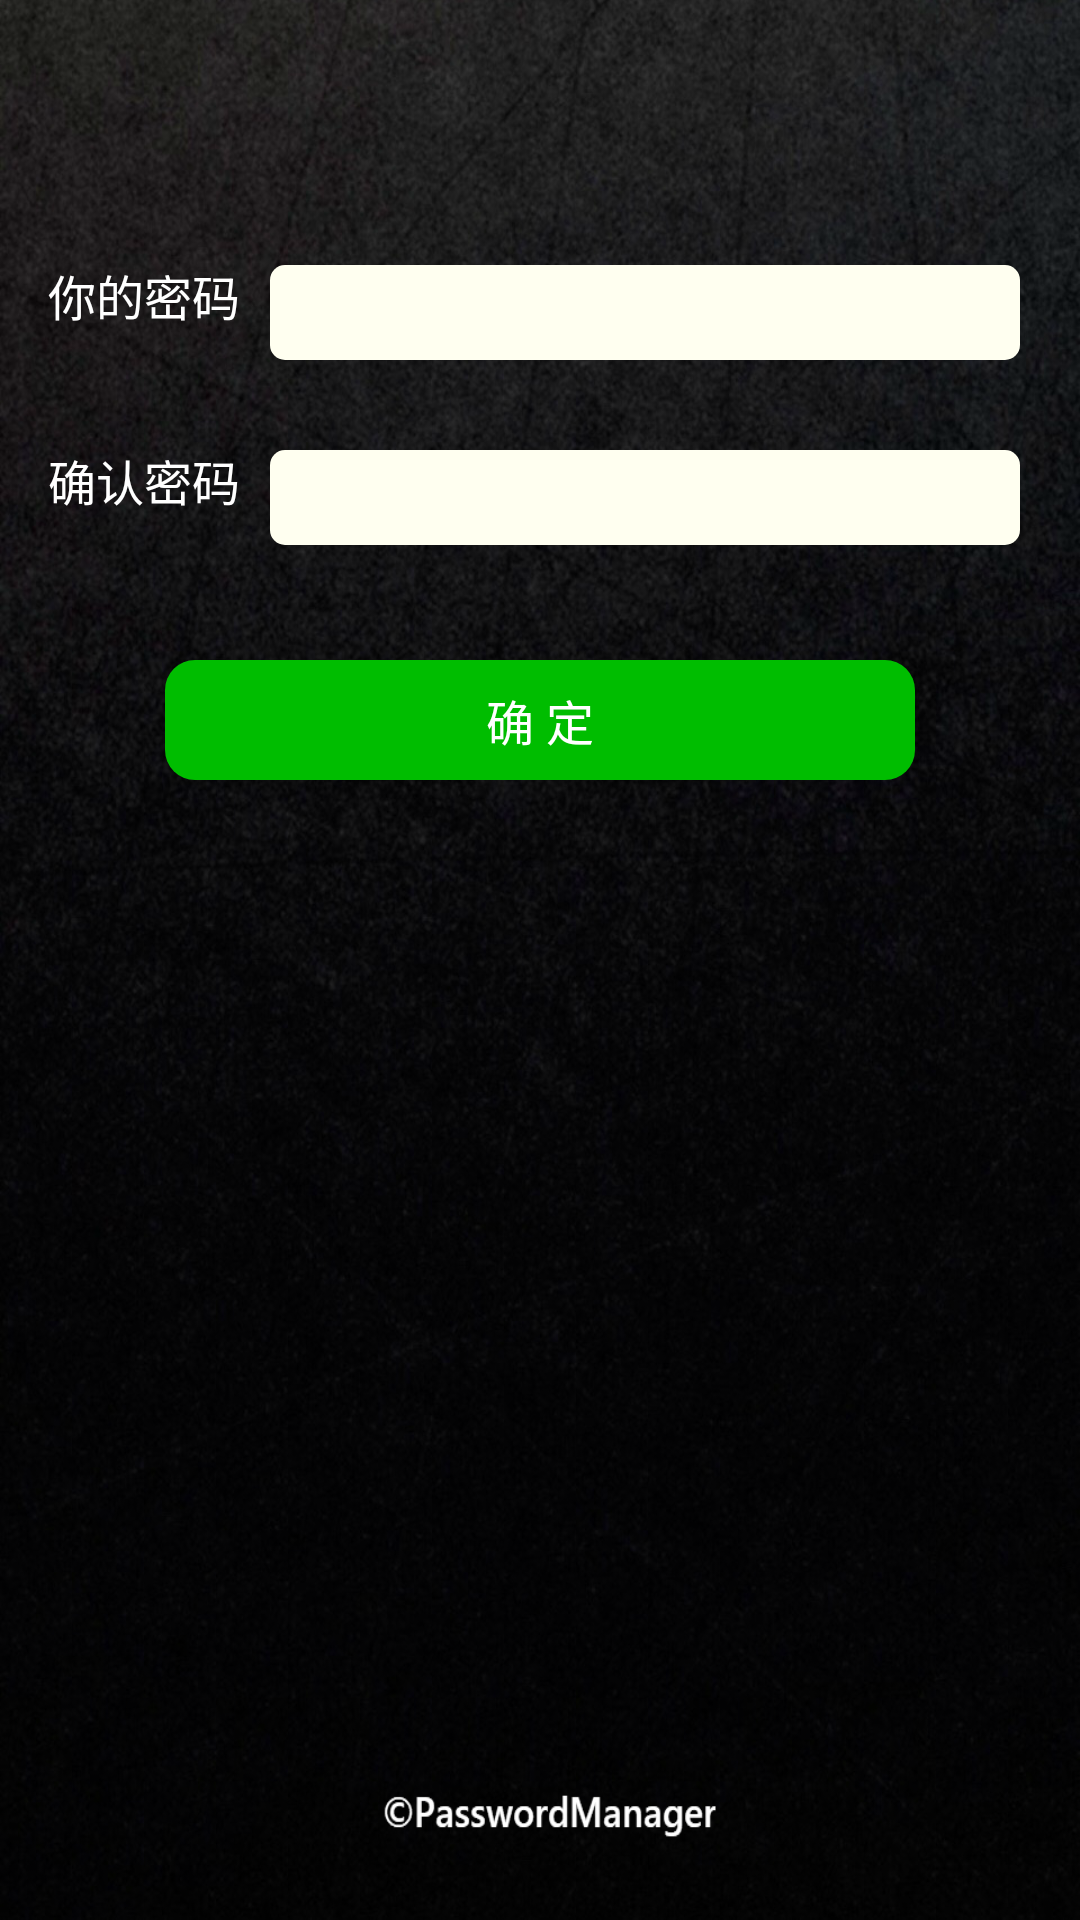

This screen was rendered from an Android layout file. Write that file and the resources it references.
<!-- AndroidManifest.xml: application theme AppTheme -->
<!-- res/layout/activity_main.xml -->
<?xml version="1.0" encoding="utf-8"?>
<android.support.constraint.ConstraintLayout xmlns:android="http://schemas.android.com/apk/res/android"
    xmlns:app="http://schemas.android.com/apk/res-auto"
    xmlns:tools="http://schemas.android.com/tools"
    android:id="@+id/container"
    android:layout_width="match_parent"
    android:layout_height="match_parent"
    android:background="@mipmap/background"
    tools:context="com.example.passwordmanager.MainActivity">

    <android.support.constraint.ConstraintLayout
        android:layout_width="match_parent"
        android:layout_height="wrap_content"
        android:id="@+id/setPassword_page"
        app:layout_constraintTop_toTopOf="parent"
        app:layout_constraintLeft_toLeftOf="parent"
        app:layout_constraintRight_toRightOf="parent">

        <TextView
            android:layout_width="wrap_content"
            android:layout_height="wrap_content"
            android:text="你的密码"
            android:textSize="16dp"
            android:textColor="#FFFFFF"
            android:layout_marginRight="10dp"
            android:layout_marginBottom="10dp"
            app:layout_constraintBottom_toBottomOf="@+id/newpassword"
            app:layout_constraintRight_toLeftOf="@id/newpassword"/>
        <EditText
            android:id="@+id/newpassword"
            android:layout_width="250dp"
            android:layout_height="wrap_content"
            android:layout_marginBottom="30dp"
            android:layout_marginRight="20dp"
            android:inputType="textPassword"
            android:textColor="@color/dimgray"
            android:textSize="16dp"
            android:paddingBottom="5dp"
            android:paddingTop="5dp"
            android:paddingLeft="15dp"
            android:background="@drawable/password_input"
            app:layout_constraintBottom_toTopOf="@+id/confirmpassword"
            app:layout_constraintRight_toRightOf="parent"/>

        <TextView
            android:layout_width="wrap_content"
            android:layout_height="wrap_content"
            android:text="确认密码"
            android:textSize="16dp"
            android:textColor="#FFFFFF"
            android:layout_marginBottom="10dp"
            android:layout_marginRight="10dp"
            app:layout_constraintBottom_toBottomOf="@+id/confirmpassword"
            app:layout_constraintRight_toLeftOf="@id/confirmpassword"/>
        <EditText
            android:layout_width="250dp"
            android:layout_height="wrap_content"
            android:layout_marginBottom="30dp"
            android:layout_marginRight="20dp"
            android:id="@+id/confirmpassword"
            android:inputType="textPassword"
            android:textColor="@color/dimgray"
            android:textSize="16dp"
            android:paddingBottom="5dp"
            android:paddingTop="5dp"
            android:paddingLeft="15dp"
            android:background="@drawable/password_input"
            android:layout_marginTop="150dp"
            app:layout_constraintRight_toRightOf="parent"
            app:layout_constraintTop_toTopOf="parent"
            />
    </android.support.constraint.ConstraintLayout>

    <android.support.constraint.ConstraintLayout
        android:layout_width="match_parent"
        android:layout_height="wrap_content"
        android:id="@+id/passwordSeted_page"
        app:layout_constraintTop_toTopOf="parent"
        app:layout_constraintLeft_toLeftOf="parent"
        app:layout_constraintRight_toRightOf="parent"
        android:visibility="gone">

        <EditText
            android:id="@+id/password"
            android:inputType="textPassword"
            android:layout_width="300dp"
            android:layout_height="40dp"
            android:paddingHorizontal="10dp"
            android:layout_marginBottom="30dp"
            android:layout_marginRight="20dp"
            android:hint="在这里输入你的密码"
            android:textColor="@color/dimgray"
            android:textSize="16dp"
            android:paddingBottom="5dp"
            android:paddingTop="5dp"
            android:paddingLeft="15dp"
            android:background="@drawable/password_input"
            android:layout_marginTop="150dp"
            app:layout_constraintTop_toTopOf="parent"
            app:layout_constraintRight_toRightOf="parent"
            app:layout_constraintLeft_toLeftOf="parent"
            />
    </android.support.constraint.ConstraintLayout>


    <Button
        android:layout_width="250dp"
        android:layout_height="40dp"
        android:text="确 定"
        android:id="@+id/okBtn"
        android:layout_marginTop="220dp"
        app:layout_constraintTop_toTopOf="parent"
        app:layout_constraintLeft_toLeftOf="parent"
        app:layout_constraintRight_toRightOf="parent"
        android:background="@drawable/btn"
        android:textColor="#FFFFFF"
        android:textSize="16dp"
        />


</android.support.constraint.ConstraintLayout>
<!-- resources referenced by this layout -->
<resources>
  <color name="dimgray">#696969</color>
  <!-- drawable btn (drawable) -->
  <?xml version="1.0" encoding="utf-8"?>
  <shape xmlns:android="http://schemas.android.com/apk/res/android">
      <solid android:color="@color/green"/>
      <corners android:radius="10dp"></corners>
  </shape>
  <!-- drawable password_input (drawable) -->
  <?xml version="1.0" encoding="utf-8"?>
  <shape xmlns:android="http://schemas.android.com/apk/res/android">
      <solid android:color="@color/ivory"/>
      <corners android:radius="5dp"></corners>
  </shape>
  <!-- mipmap background: png bitmap (mipmap-hdpi, 1033066 bytes) -->
  <style name="AppTheme" parent="Theme.AppCompat.Light.NoActionBar">
          
          <item name="colorPrimary">@color/blue</item>
          <item name="colorPrimaryDark">@null</item>
          <item name="colorAccent">@color/dimgray</item>
      </style>
  <color name="green">#00BD00</color>
  <color name="ivory">#FFFFF0</color>
  <color name="blue">#4584B1</color>
</resources>
